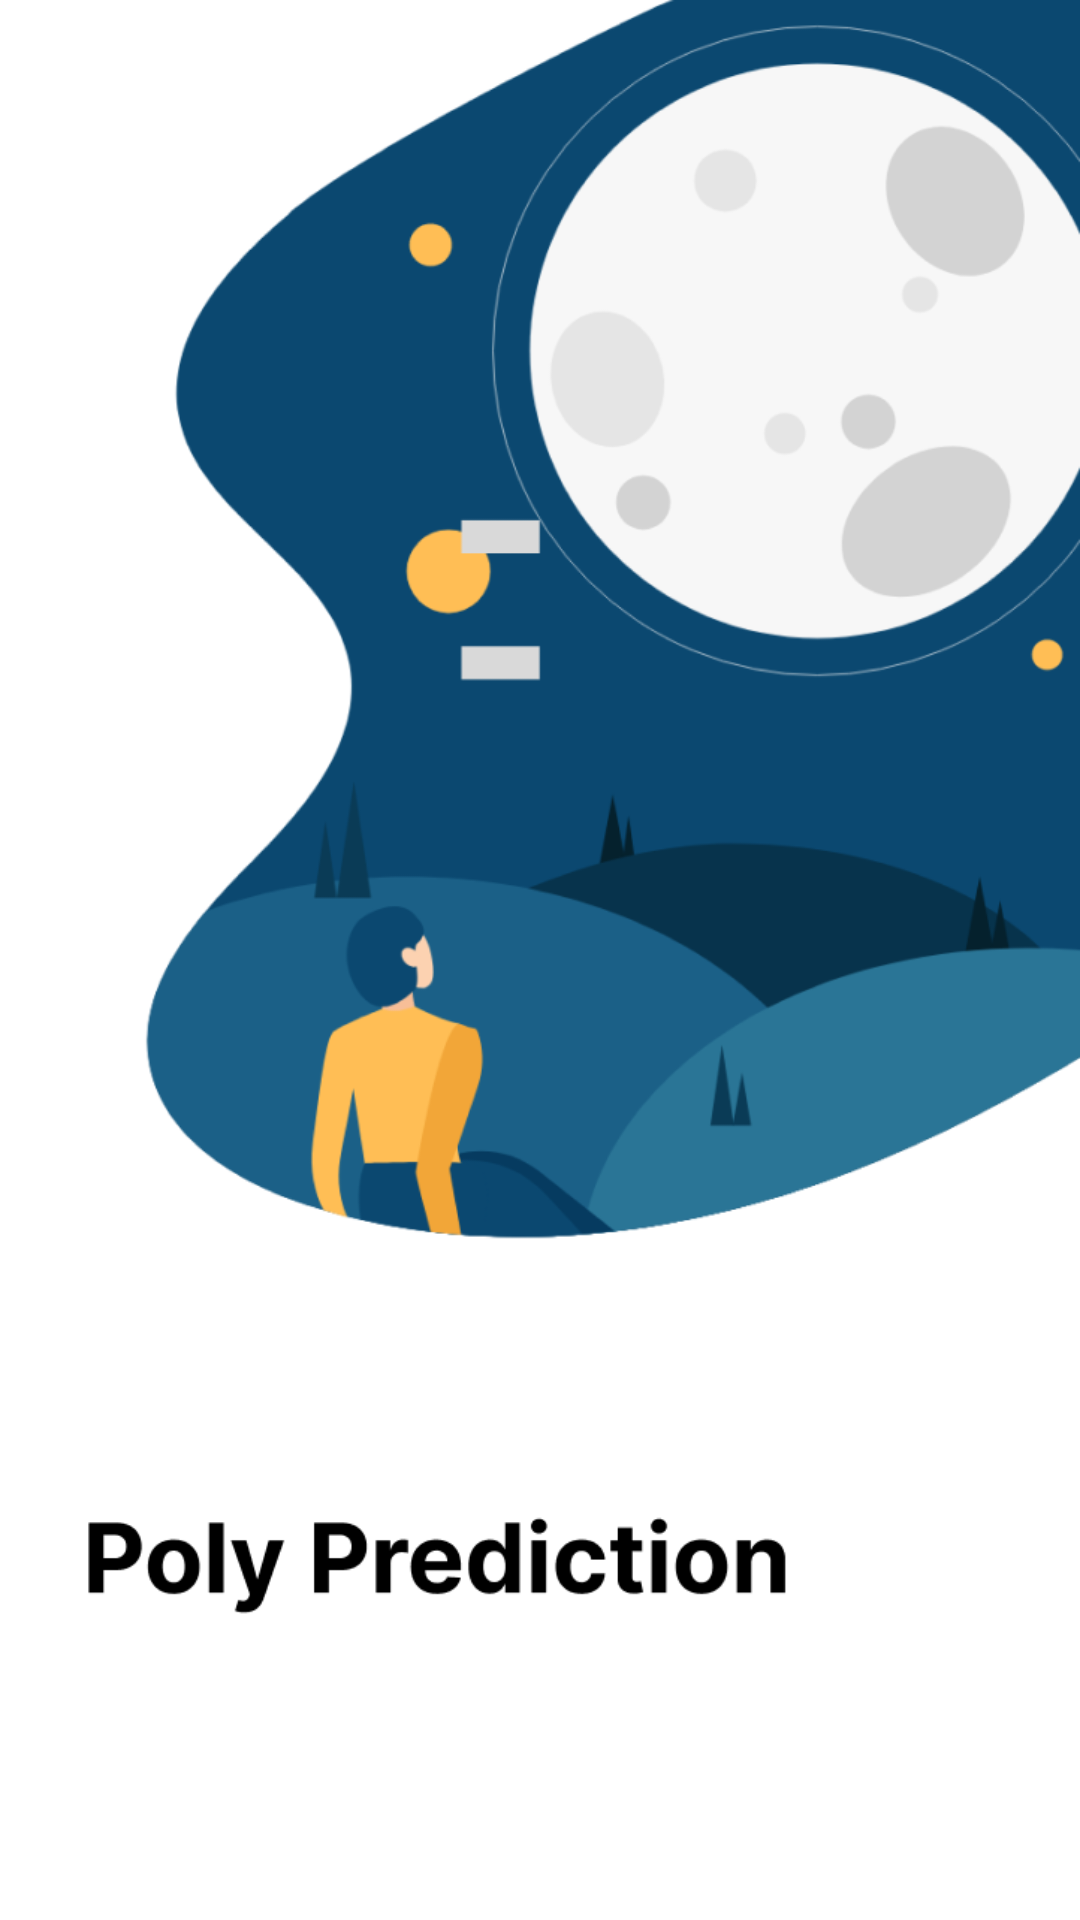

This screen was rendered from an Android layout file. Write that file and the resources it references.
<!-- AndroidManifest.xml: application theme Theme.AstrologyApplication -->
<!-- res/layout/activity_splash_screen.xml -->
<?xml version="1.0" encoding="utf-8"?>
<androidx.constraintlayout.widget.ConstraintLayout xmlns:android="http://schemas.android.com/apk/res/android"
    xmlns:app="http://schemas.android.com/apk/res-auto"
    xmlns:tools="http://schemas.android.com/tools"
    android:layout_width="match_parent"
    android:layout_height="match_parent"
    tools:context=".SplashScreenActivity"
    android:background="@drawable/splash_screen2">

</androidx.constraintlayout.widget.ConstraintLayout>
<!-- resources referenced by this layout -->
<resources>
  <!-- drawable splash_screen2: png bitmap (drawable, 83933 bytes) -->
  <style name="Theme.AstrologyApplication" parent="Theme.MaterialComponents.DayNight.DarkActionBar">
          
          <item name="colorPrimary">#0D4D73</item>
          <item name="colorPrimaryVariant">#06293E</item>
          <item name="colorOnPrimary">@color/white</item>
          
          <item name="colorSecondary">@color/teal_200</item>
          <item name="colorSecondaryVariant">@color/teal_700</item>
          <item name="colorOnSecondary">@color/black</item>
          
          <item name="android:statusBarColor">?attr/colorPrimaryVariant</item>
          
          <item name="android:datePickerStyle">@style/MyDatePickerStyle</item>
      </style>
  <style name="MyDatePickerStyle" parent="android:Widget.Material.DatePicker">
          <item name="android:datePickerMode">spinner</item>
      </style>
  <!-- not gathered from this repository: default colours our renderer supplied (Android Studio template values) -->
  <color name="teal_200">#FF03DAC5</color>
  <color name="teal_700">#FF018786</color>
  <color name="black">#FF000000</color>
  <color name="white">#FFFFFFFF</color>
</resources>
